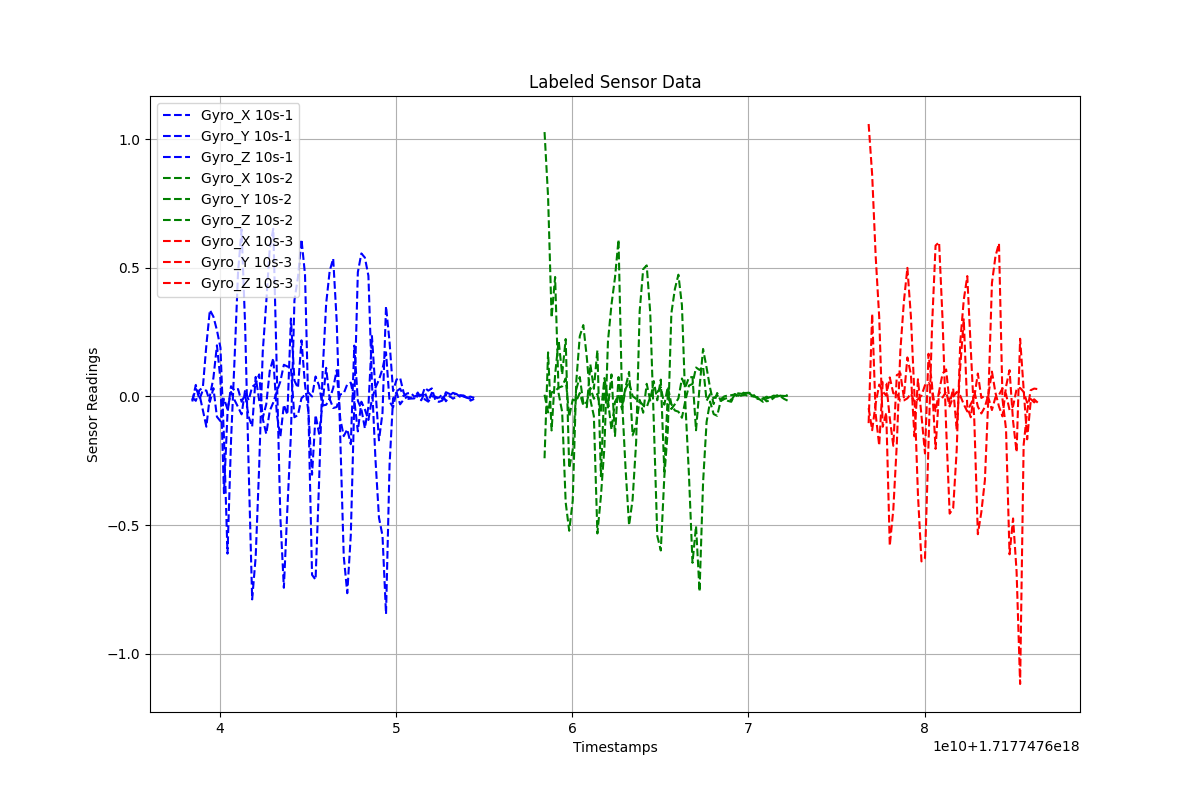

Values plotted in this chart, from the file beside it:
Timestamps, Gyro_X, Gyro_Y, Gyro_Z, Label
1.7177476384258212e+18, -0.003659, -0.01503, -0.01948, 10s-1
1.7177476386258212e+18, -0.01693, 0.02954, 0.04501, 10s-1
1.7177476388258212e+18, 0.02407, 0.01028, -0.0124, 10s-1
1.7177476390258212e+18, 0.0347, -0.05274, 0.02414, 10s-1
1.7177476392258212e+18, 0.1996, -0.1175, 0.02305, 10s-1
1.7177476394258212e+18, 0.3362, 0.002171, -0.0211, 10s-1
1.7177476396258212e+18, 0.3102, 0.07186, 0.03233, 10s-1
1.7177476398258212e+18, 0.2574, 0.1988, -0.0789, 10s-1
1.7177476400258212e+18, 0.1896, 0.06472, -0.09612, 10s-1
1.7177476402258212e+18, -0.1626, -0.3758, -0.008725, 10s-1
1.7177476404258212e+18, -0.611, -0.06435, -0.04894, 10s-1
1.7177476406258212e+18, -0.1728, 0.03974, 0.01747, 10s-1
1.7177476408258212e+18, 0.1438, 0.02295, -0.01391, 10s-1
1.7177476410258212e+18, 0.484, 0.02888, -0.04117, 10s-1
1.7177476412258212e+18, 0.6493, -0.02025, -0.06953, 10s-1
1.7177476414258212e+18, 0.2766, 0.007193, 0.02514, 10s-1
1.7177476416258212e+18, -0.2749, -0.07834, -0.01456, 10s-1
1.7177476418258212e+18, -0.7889, -0.1175, 0.03718, 10s-1
1.7177476420258212e+18, -0.6239, 0.07602, 0.04878, 10s-1
1.7177476422258212e+18, -0.2686, -0.01576, 0.08576, 10s-1
1.7177476424258212e+18, 0.173, -0.08364, -0.08575, 10s-1
1.7177476426258212e+18, 0.3654, -0.0303, -0.1458, 10s-1
1.7177476428258212e+18, 0.5764, 0.09989, -0.05551, 10s-1
1.7177476430258212e+18, 0.6519, 0.1486, -0.02342, 10s-1
1.7177476432258212e+18, 0.09518, -0.06846, 0.01893, 10s-1
1.7177476434258212e+18, -0.4679, -0.1571, 0.05822, 10s-1
1.7177476436258212e+18, -0.7437, -0.03243, 0.1233, 10s-1
1.7177476438258212e+18, -0.4348, -0.07096, 0.1165, 10s-1
1.7177476440258212e+18, -0.1482, 0.3029, 0.1114, 10s-1
1.7177476442258212e+18, 0.3735, 0.06142, -0.08068, 10s-1
1.7177476444258212e+18, 0.4629, 0.03317, -0.07256, 10s-1
1.7177476446258212e+18, 0.6108, 0.2183, -0.006654, 10s-1
1.7177476448258212e+18, 0.4748, 0.04501, 0.006397, 10s-1
1.7177476450258212e+18, -0.07432, -0.06479, 0.01476, 10s-1
1.7177476452258212e+18, -0.6934, -0.3042, -0.0001342, 10s-1
1.7177476454258212e+18, -0.7125, -0.0721, 0.07771, 10s-1
1.7177476456258212e+18, -0.3299, -0.1451, 0.04153, 10s-1
1.7177476458258212e+18, 0.09528, -0.02631, -0.03485, 10s-1
1.7177476460258212e+18, 0.36, 0.1113, -0.03248, 10s-1
1.7177476462258212e+18, 0.4873, -0.009934, -0.009273, 10s-1
1.7177476464258212e+18, 0.5363, 0.03282, -0.04488, 10s-1
1.7177476466258212e+18, 0.2924, 0.1021, -0.04103, 10s-1
1.7177476468258212e+18, -0.1537, -0.08611, 0.007786, 10s-1
1.7177476470258212e+18, -0.6221, -0.1542, 0.01215, 10s-1
1.7177476472258212e+18, -0.7648, -0.1278, 0.04751, 10s-1
1.7177476474258212e+18, -0.5387, -0.1854, 0.05384, 10s-1
1.7177476476258212e+18, -0.02121, 0.1978, -0.01519, 10s-1
1.7177476478258212e+18, 0.4829, -0.0169, -0.1356, 10s-1
1.7177476480258212e+18, 0.556, -0.04886, -0.02042, 10s-1
1.7177476482258212e+18, 0.5398, -0.124, -0.05039, 10s-1
1.7177476484258212e+18, 0.4691, -0.03912, -0.0914, 10s-1
1.7177476486258212e+18, 0.05356, 0.2351, -0.01021, 10s-1
1.7177476488258212e+18, -0.2439, 0.02476, 0.03392, 10s-1
1.7177476490258212e+18, -0.4712, -0.1704, 0.06529, 10s-1
1.7177476492258212e+18, -0.5411, -0.06344, 0.1075, 10s-1
1.7177476494258212e+18, -0.8458, 0.351, 0.1715, 10s-1
1.7177476496258212e+18, -0.2667, 0.212, -0.01948, 10s-1
1.7177476498258212e+18, -0.007442, 0.0211, -0.04242, 10s-1
1.7177476500258212e+18, 0.01622, 0.06608, 0.02011, 10s-1
1.7177476502258212e+18, -0.03052, 0.07231, 0.03048, 10s-1
... 141 more rows
